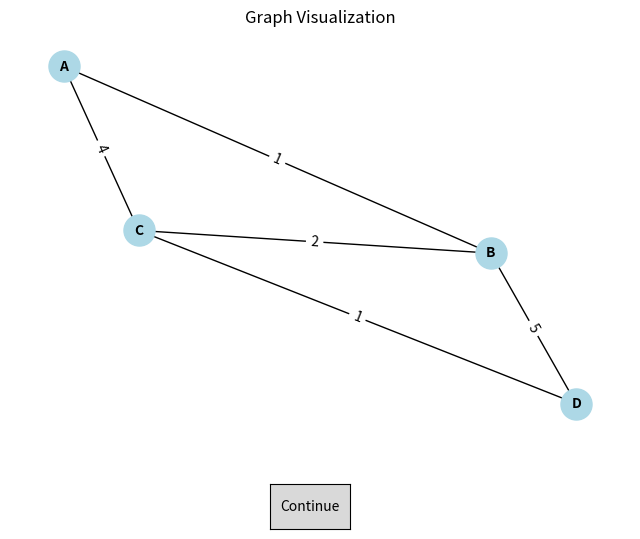

Source code (Python):
import heapq
import matplotlib.pyplot as plt
import networkx as nx
import matplotlib.animation as animation
from matplotlib.widgets import Button

# Define the graph as an adjacency list
graph = {
    'A': {'B': 1, 'C': 4},
    'B': {'A': 1, 'C': 2, 'D': 5},
    'C': {'A': 4, 'B': 2, 'D': 1},
    'D': {'B': 5, 'C': 1}
}

# Visualization
G = nx.Graph()
for node, edges in graph.items():
    for neighbor, weight in edges.items():
        G.add_edge(node, neighbor, weight=weight)
pos = nx.spring_layout(G)

# Initialize figure and axis
fig, ax = plt.subplots(figsize=(8, 6))
plt.subplots_adjust(bottom=0.2)  # Adjust the bottom to fit the button
nx.draw(G, pos, with_labels=True, node_color='lightblue', node_size=500, font_size=10, font_weight='bold', ax=ax)
labels = nx.get_edge_attributes(G, 'weight')
nx.draw_networkx_edge_labels(G, pos, edge_labels=labels, ax=ax)
plt.title("Graph Visualization")

# Add a button
ax_button = plt.axes([0.45, 0.05, 0.1, 0.075])
button = Button(ax_button, 'Continue')

# Initialize the priority queue and distances for Dijkstra
distances = {node: float('infinity') for node in graph}
previous_nodes = {node: None for node in graph}
start_node = 'A'
distances[start_node] = 0
priority_queue = [(0, start_node)]
visited = set()

# Global variable to hold the animation
ani = None

def dijkstra_animated(event):
    global ani  # Use the global variable to store the animation

    def update(num):
        if priority_queue:
            current_distance, current_node = heapq.heappop(priority_queue)
            if current_distance > distances[current_node]:
                return
            visited.add(current_node)
            for neighbor, weight in graph[current_node].items():
                distance = current_distance + weight
                if distance < distances[neighbor]:
                    distances[neighbor] = distance
                    previous_nodes[neighbor] = current_node
                    heapq.heappush(priority_queue, (distance, neighbor))
            ax.clear()
            nx.draw(G, pos, with_labels=True, node_color='lightblue', node_size=500, font_size=10, font_weight='bold', ax=ax)
            labels = nx.get_edge_attributes(G, 'weight')
            nx.draw_networkx_edge_labels(G, pos, edge_labels=labels, ax=ax)
            
            # Highlight the shortest path edges
            path_edges = []
            for node in visited:
                if previous_nodes[node] is not None:
                    path_edges.append((previous_nodes[node], node))
            nx.draw_networkx_edges(G, pos, edgelist=path_edges, edge_color='red', width=2, ax=ax)
            nx.draw_networkx_nodes(G, pos, nodelist=visited, node_color='green', node_size=500, ax=ax)

    ani = animation.FuncAnimation(fig, update, frames=len(graph) * 2, repeat=False)
    plt.title("Dijkstra's Algorithm Animation")
    plt.draw()

# Connect the button to the function
button.on_clicked(dijkstra_animated)

plt.show()
